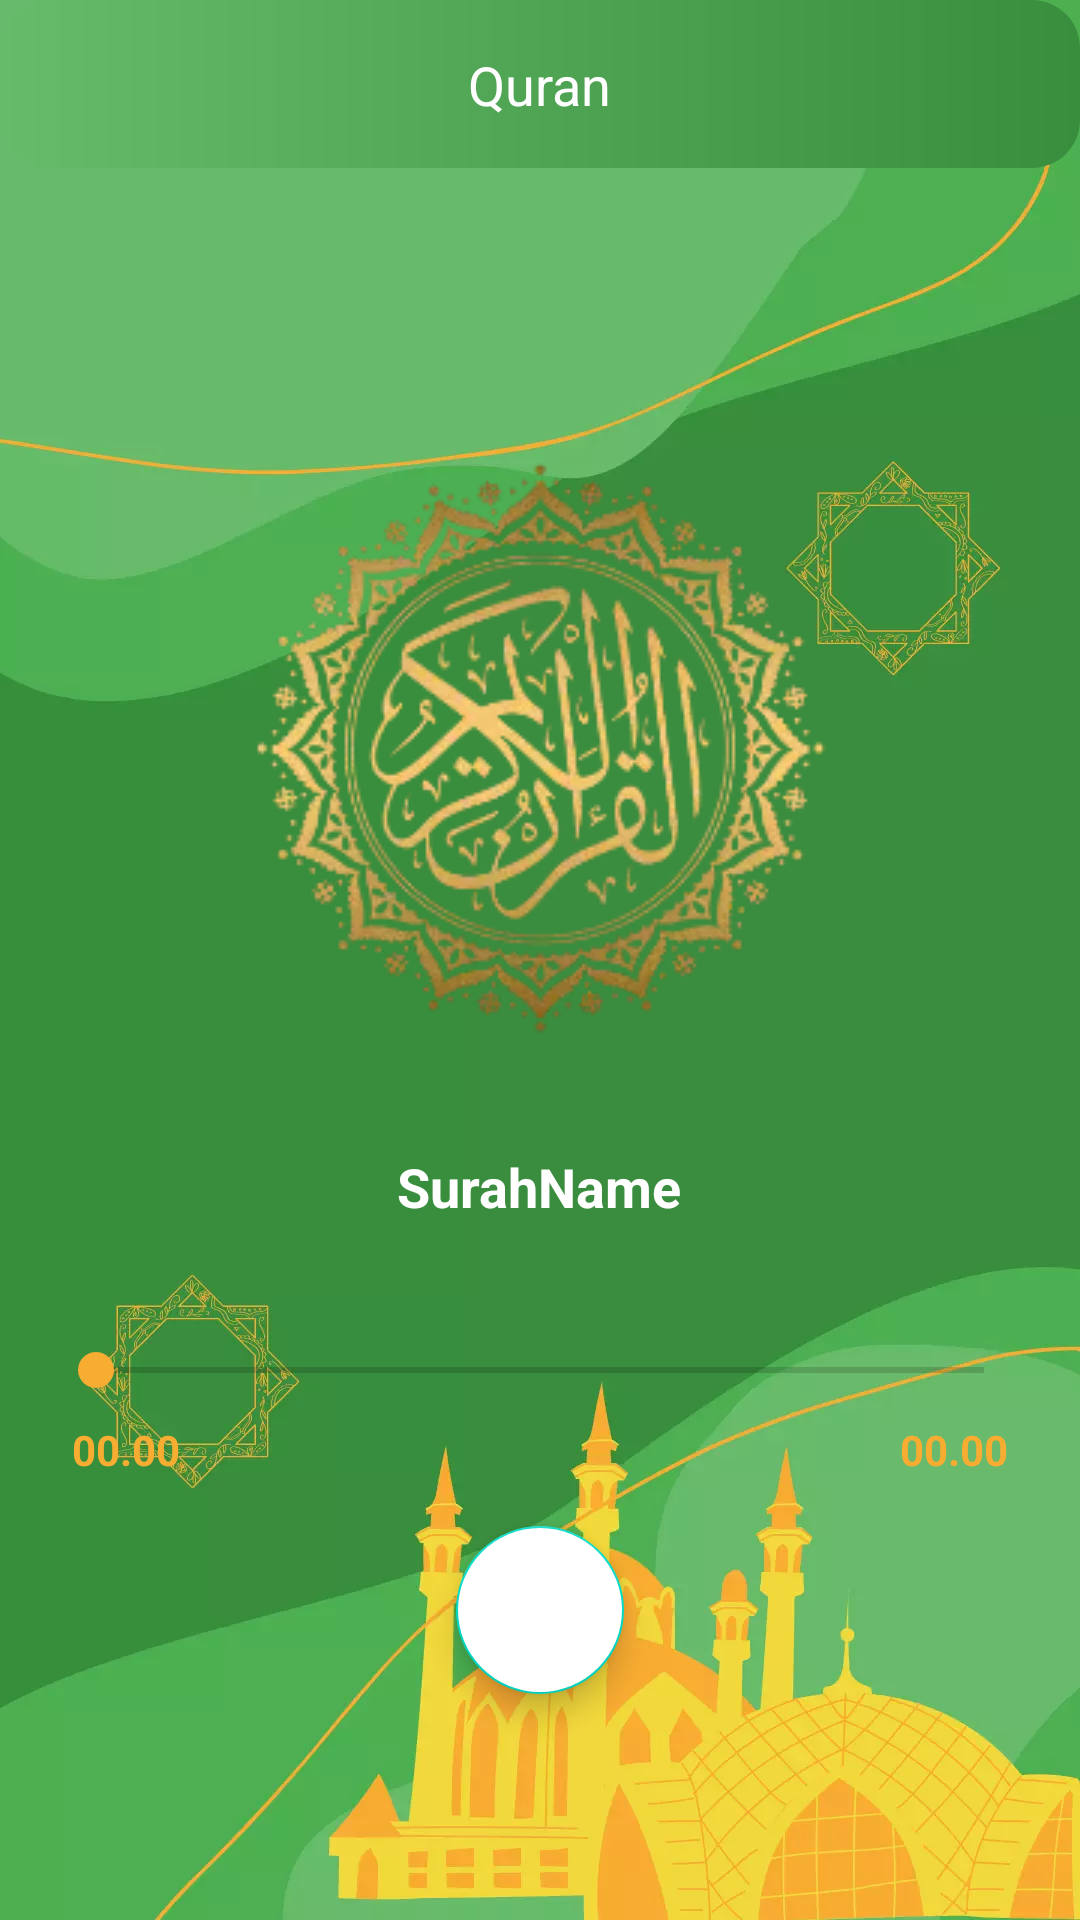

The Android layout XML behind this screen, and the referenced resources:
<!-- AndroidManifest.xml: application theme AppTheme -->
<!-- res/layout/quranplayer.xml -->
<?xml version="1.0" encoding="utf-8"?>
<RelativeLayout
    xmlns:android="http://schemas.android.com/apk/res/android"
    xmlns:app="http://schemas.android.com/apk/res-auto"
    xmlns:appnsi="http://schemas.android.com/apk/res-auto"
    android:layout_width="match_parent"
    android:layout_height="match_parent"
    android:background="@drawable/splash">

    <RelativeLayout
        android:id="@+id/topBar"
        android:layout_width="match_parent"
        android:layout_height="@dimen/topbar_size"
        android:layout_alignParentTop="true"
        android:background="@drawable/bg_card">

        <ImageView
            android:id="@+id/imageBack"
            android:layout_width="wrap_content"
            android:layout_height="wrap_content"
            android:layout_marginStart="16dp"
            android:layout_marginTop="@dimen/topbar_top"
            android:src="@drawable/ic_baseline_arrow_back_24" />

        <TextView
            android:layout_width="wrap_content"
            android:layout_height="wrap_content"
            android:layout_centerHorizontal="true"
            android:layout_marginTop="@dimen/topbar_top"
            android:text="Quran"
            android:textColor="@color/icons"
            android:textSize="18sp" />

    </RelativeLayout>

    <RelativeLayout
        android:layout_width="match_parent"
        android:layout_height="wrap_content"
        android:layout_below="@id/topBar"
        android:layout_alignParentBottom="true"
        android:layout_centerHorizontal="true"
        android:gravity="center">

        <SeekBar
            android:id="@+id/seekbar"
            android:layout_width="match_parent"
            android:layout_height="wrap_content"
            android:layout_below="@id/surahname"
            android:layout_marginHorizontal="16dp"
            android:layout_marginTop="16dp"
            android:progressTint="@color/accent"
            android:thumbTint="@color/accent" />

        <ImageView
            android:id="@+id/quran_image"
            android:layout_width="220dp"
            android:layout_height="220dp"
            android:layout_alignParentTop="true"
            android:layout_centerHorizontal="true"
            android:layout_marginTop="24dp"
            android:scaleType="centerCrop"
            android:src="@drawable/quran_logo" />

        <com.google.android.material.floatingactionbutton.FloatingActionButton
            android:id="@+id/btnPlay"
            android:layout_width="56dp"
            android:layout_height="56dp"
            android:layout_below="@id/quranTotalDurationLabel"
            android:layout_centerHorizontal="true"
            android:layout_marginStart="16dp"
            android:layout_marginTop="16dp"
            android:layout_marginEnd="16dp"
            android:backgroundTint="@color/icons"
            android:layout_marginBottom="16dp"
            android:src="@drawable/ic_baseline_play_arrow_24"
            android:tint="@color/icons" />

        <TextView
            android:id="@+id/quranCurrentDurationLabel1"
            android:layout_width="wrap_content"
            android:layout_height="wrap_content"
            android:layout_below="@id/seekbar"
            android:layout_alignParentStart="true"
            android:layout_marginStart="24dp"
            android:layout_marginTop="8dp"
            android:text="00.00"
            android:textColor="@color/accent"
            android:textStyle="bold" />

        <TextView
            android:id="@+id/quranTotalDurationLabel"
            android:layout_width="wrap_content"
            android:layout_height="wrap_content"
            android:layout_below="@id/seekbar"
            android:layout_alignParentEnd="true"
            android:layout_marginTop="8dp"
            android:layout_marginEnd="24dp"
            android:text="00.00"
            android:textColor="@color/accent"
            android:textStyle="bold" />

        <TextView
            android:id="@+id/surahname"
            android:layout_width="wrap_content"
            android:layout_height="wrap_content"
            android:layout_below="@id/quran_image"
            android:layout_centerHorizontal="true"
            android:layout_marginStart="24dp"
            android:layout_marginTop="24dp"
            android:layout_marginEnd="24dp"
            android:layout_marginBottom="24dp"
            android:text="SurahName"
            android:textColor="@android:color/white"
            android:textSize="18dp"
            android:textStyle="bold" />

    </RelativeLayout>

</RelativeLayout>
<!-- resources referenced by this layout -->
<resources>
  <color name="accent">#F7ac32</color>
  <color name="icons">#FFFFFF</color>
  <dimen name="topbar_size">56dp</dimen>
  <dimen name="topbar_top">16dp</dimen>
  <!-- drawable bg_card (drawable) -->
  <?xml version="1.0" encoding="utf-8"?>
  <shape xmlns:android="http://schemas.android.com/apk/res/android"
      android:shape="rectangle">
  
      <gradient android:startColor="@color/primary_dark"
          android:endColor="@color/primary_light"
          android:angle="180"/>
  
      <corners android:radius="16dp"/>
  
  </shape>
  <!-- drawable quran_logo: webp bitmap (drawable, 31122 bytes) -->
  <!-- drawable splash: webp bitmap (drawable, 37808 bytes) -->
  <style name="AppTheme" parent="Theme.MaterialComponents.Light.NoActionBar">
          <item name="colorPrimary">@color/primary</item>
          <item name="colorPrimaryDark">@color/primary_dark</item>
          <item name="colorAccent">@color/accent</item>
      </style>
  <color name="primary_dark">#388E3C</color>
  <color name="primary_light">#66BB6A</color>
  <color name="primary">#4CAF50</color>
</resources>
